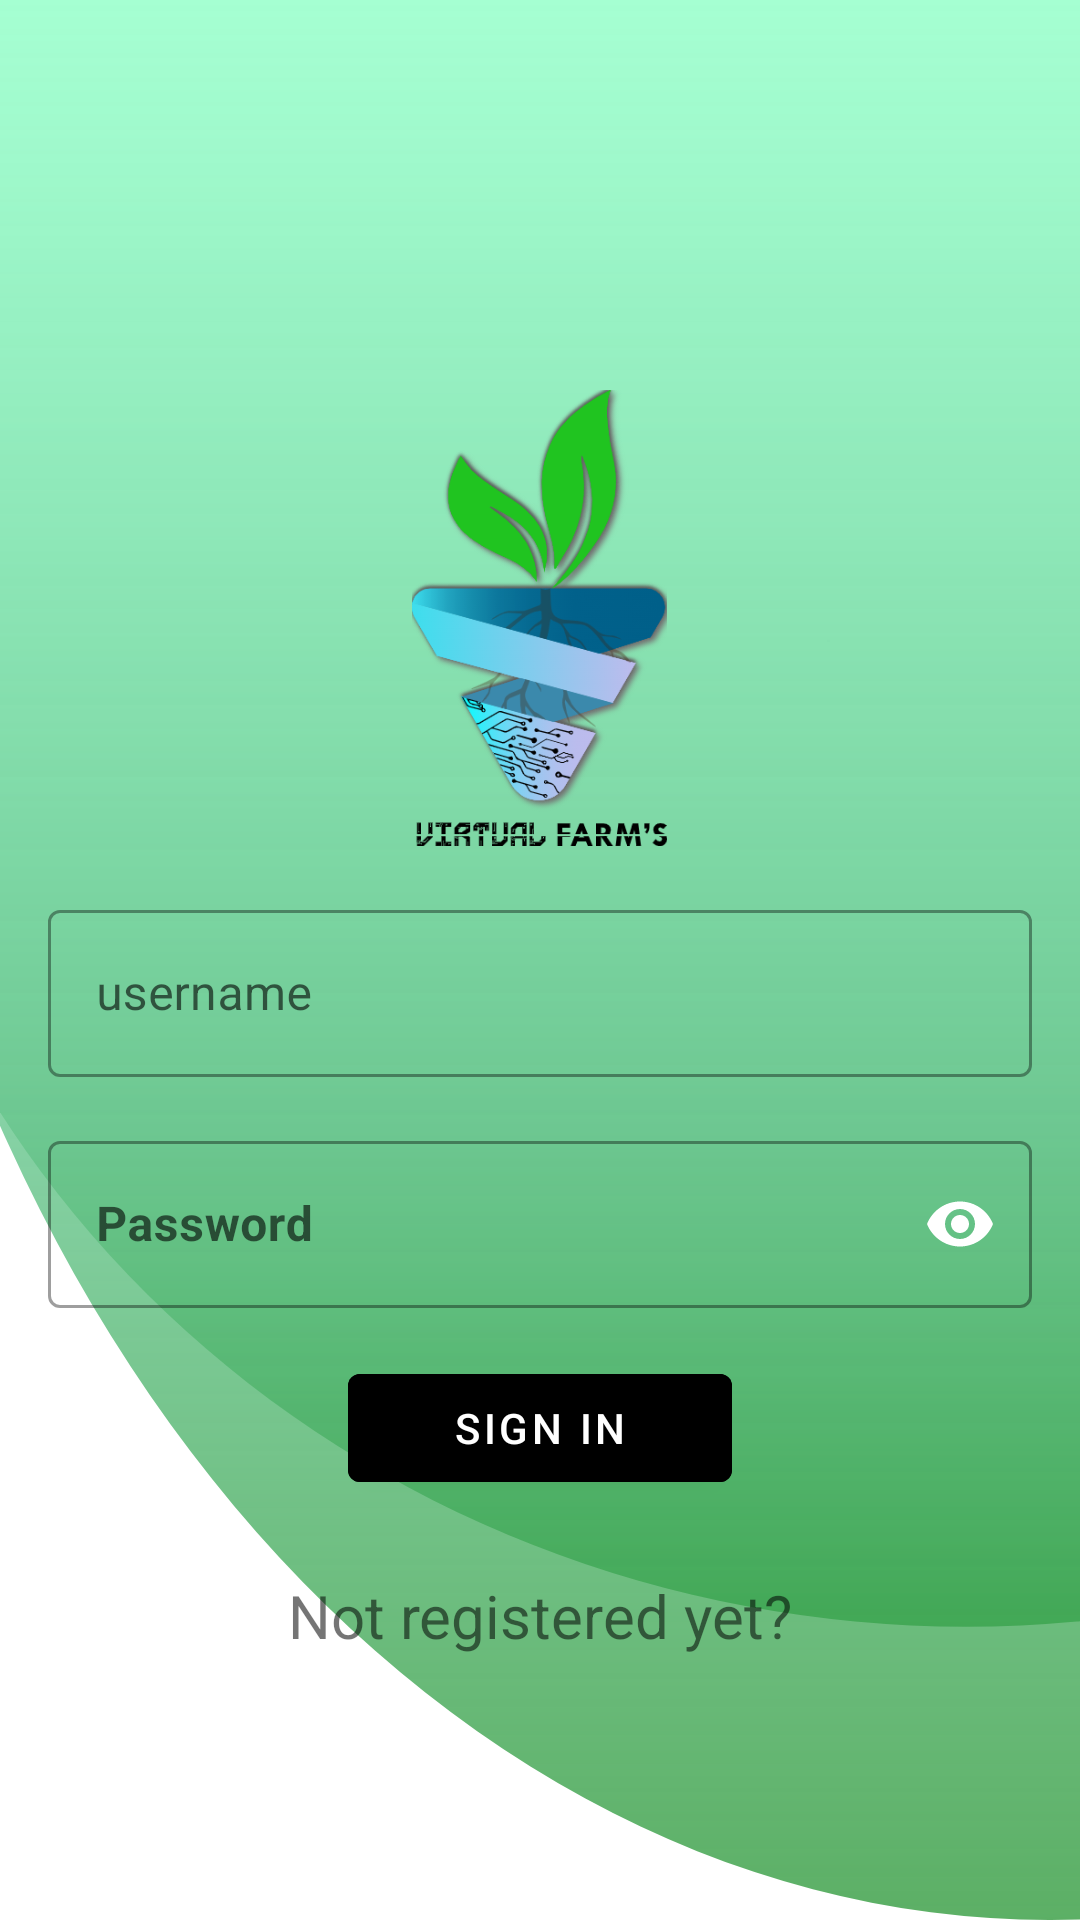

Layout XML and referenced resources for this Android screen:
<!-- AndroidManifest.xml: application theme Theme.VirtualFarm2020 -->
<!-- res/layout/login_page.xml -->
<?xml version="1.0" encoding="utf-8"?>
<LinearLayout xmlns:android="http://schemas.android.com/apk/res/android"
    xmlns:app="http://schemas.android.com/apk/res-auto"
    xmlns:tools="http://schemas.android.com/tools"
    android:layout_width="match_parent"
    android:orientation="vertical"
    android:layout_height="match_parent"
    tools:context="LoginPage"
    android:background="@drawable/ic_mask_group_3">


    <ImageView
        android:layout_width="239dp"
        android:layout_height="152dp"
        android:layout_gravity="center"
        android:layout_marginTop="130dp"
        android:contentDescription="LogoImage"
        android:src="@drawable/applogoblack" />

    <com.google.android.material.textfield.TextInputLayout
        android:id="@+id/UsernameLayout"
        android:layout_marginStart="16dp"
        android:layout_marginTop="16dp"
        android:layout_marginEnd="16dp"
        android:layout_width="match_parent"
        android:layout_height="wrap_content"
        android:hint="username"
        style="@style/Widget.MaterialComponents.TextInputLayout.OutlinedBox">

        <com.google.android.material.textfield.TextInputEditText
            android:id="@+id/IdUsername"
            android:inputType="textPersonName"
            android:layout_width="match_parent"
            android:layout_height="wrap_content" />

    </com.google.android.material.textfield.TextInputLayout>

    <com.google.android.material.textfield.TextInputLayout
        android:id="@+id/PasswordLayout"
        android:layout_width="match_parent"
        android:layout_height="wrap_content"
        app:passwordToggleEnabled="true"
        android:layout_marginTop="16dp"
        android:layout_marginBottom="16dp"
        android:layout_marginStart="16dp"
        android:layout_marginEnd="16dp"
        app:endIconMode="password_toggle"
        app:endIconTint="@color/black"
        app:hintAnimationEnabled="true"
        style="@style/Widget.MaterialComponents.TextInputLayout.OutlinedBox">

        <com.google.android.material.textfield.TextInputEditText
            android:id="@+id/IdPassword"
            android:layout_width="match_parent"
            android:layout_height="wrap_content"
            android:hint="Password"
            android:textStyle="bold"
            android:inputType="textPassword" />
    </com.google.android.material.textfield.TextInputLayout>

        <Button
            android:id="@+id/IdLoginBtn"
            android:layout_width="128dp"
            android:layout_height="wrap_content"
            android:layout_gravity="center"
            android:backgroundTint="@color/black"
            android:onClick="openDashboard"
            android:text="Sign In"
            android:textColor="#ffffff"
            />

        <TextView
            android:id="@+id/IdNewUserReg"
            android:layout_width="wrap_content"
            android:layout_height="wrap_content"
            android:text="Not registered yet?"
            android:textSize="20sp"
            android:layout_gravity="center"
            android:layout_marginTop="25dp"/>
    <ProgressBar
        android:id="@+id/progressbar"
        android:layout_width="wrap_content"
        android:layout_height="wrap_content"
        android:layout_below="@id/IdNewUserReg"
        android:layout_centerHorizontal="true"
        android:layout_marginTop="10dp"
        android:indeterminate="true"
        android:indeterminateDrawable="@drawable/progress_back"
        android:visibility="gone" />

</LinearLayout>
<!-- resources referenced by this layout -->
<resources>
  <color name="black">#FF000000</color>
  <!-- drawable applogoblack: png bitmap (drawable, 86390 bytes) -->
  <!-- drawable ic_mask_group_3 (drawable) -->
  <vector xmlns:android="http://schemas.android.com/apk/res/android"
      xmlns:aapt="http://schemas.android.com/aapt"
      android:width="393dp"
      android:height="851dp"
      android:viewportWidth="393"
      android:viewportHeight="851">
    <group>
      <clip-path
          android:pathData="M0,0h393v851h-393z"/>
      <path
          android:pathData="M301.5,283.5L301.5,284.5"
          android:strokeWidth="1"
          android:fillColor="#00000000"
          android:strokeColor="#707070"/>
      <path
          android:pathData="M-60,246a411.5,475 0,1 0,823 0a411.5,475 0,1 0,-823 0z">
        <aapt:attr name="android:fillColor">
          <gradient 
              android:startY="7.55"
              android:startX="351.5"
              android:endY="721"
              android:endX="351.5"
              android:type="linear">
            <item android:offset="0" android:color="#FFB9FDF5"/>
            <item android:offset="0.586" android:color="#D06AC790"/>
            <item android:offset="1" android:color="#B4188E25"/>
          </gradient>
        </aapt:attr>
      </path>
      <path
          android:pathData="M-60,142.5a442,708.5 0,1 0,884 0a442,708.5 0,1 0,-884 0z">
        <aapt:attr name="android:fillColor">
          <gradient 
              android:startY="-0.617"
              android:startX="382"
              android:endY="851"
              android:endX="382"
              android:type="linear">
            <item android:offset="0" android:color="#FFA5FFD2"/>
            <item android:offset="0.586" android:color="#D06AC790"/>
            <item android:offset="1" android:color="#B4188E25"/>
          </gradient>
        </aapt:attr>
      </path>
    </group>
  </vector>
  <!-- drawable progress_back (drawable) -->
  <?xml version="1.0" encoding="utf-8"?>
  <rotate
      xmlns:android="http://schemas.android.com/apk/res/android"
      android:fromDegrees="0"
      android:pivotX="50%"
      android:pivotY="50%"
      android:toDegrees="360">
  
      
      <shape
          android:innerRadiusRatio="3"
          android:shape="ring"
          android:thicknessRatio="8"
          android:useLevel="false">
  
          
          <size
              android:width="76dip"
              android:height="76dip" />
  
          
          <gradient
              android:angle="0"
              android:endColor="#00ffffff"
              android:startColor="@color/black"
              android:type="sweep"
              android:useLevel="false" />
      </shape>
  
  </rotate>
  <style name="Theme.VirtualFarm2020" parent="Theme.MaterialComponents.DayNight.DarkActionBar">
          
          <item name="colorPrimary">@color/purple_500</item>
          <item name="colorPrimaryVariant">@color/purple_700</item>
          <item name="colorOnPrimary">@color/white</item>
          
          <item name="colorSecondary">@color/teal_200</item>
          <item name="colorSecondaryVariant">@color/teal_700</item>
          <item name="colorOnSecondary">@color/black</item>
          
          <item name="android:statusBarColor" tools:targetApi="l">?attr/colorPrimaryVariant</item>
          
      </style>
  <color name="purple_500">#27B089</color>
  <color name="purple_700">#0CA195</color>
  <color name="white">#ffffff</color>
  <color name="teal_200">#FF03DAC5</color>
  <color name="teal_700">#FF018786</color>
</resources>
